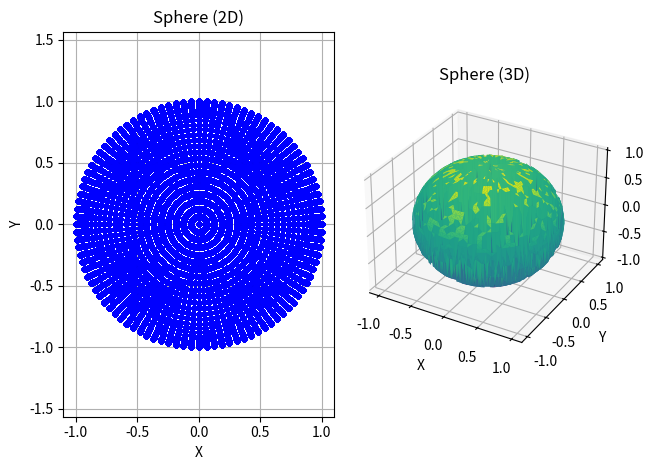

Recreate this plot in Python.
import math
import matplotlib.pyplot as plt

# Generate sphere coordinates

theta = [2 * math.pi * i / 100 for i in range(501)]
phi = [math.pi * i / 50 for i in range(251)]
x = []
y = []
z = []
radius = 1

for p in phi:
    for t in theta:
        x.append(radius * math.sin(p) * math.cos(t))
        y.append(radius * math.sin(p) * math.sin(t))
        z.append(radius * math.cos(p))

# Plot the sphere in 2D
plt.subplot(121)
plt.title('Sphere (2D)')
plt.xlabel('X')
plt.ylabel('Y')
plt.axis('equal')
plt.grid(True)
plt.plot(x, y, 'b.')

# Plot the sphere in 3D
ax = plt.subplot(122, projection='3d')
ax.set_title('Sphere (3D)')
ax.set_xlabel('X')
ax.set_ylabel('Y')
ax.set_zlabel('Z')
ax.plot_trisurf(x, y, z, cmap='viridis')

# Display the plots
plt.tight_layout()
plt.show()
